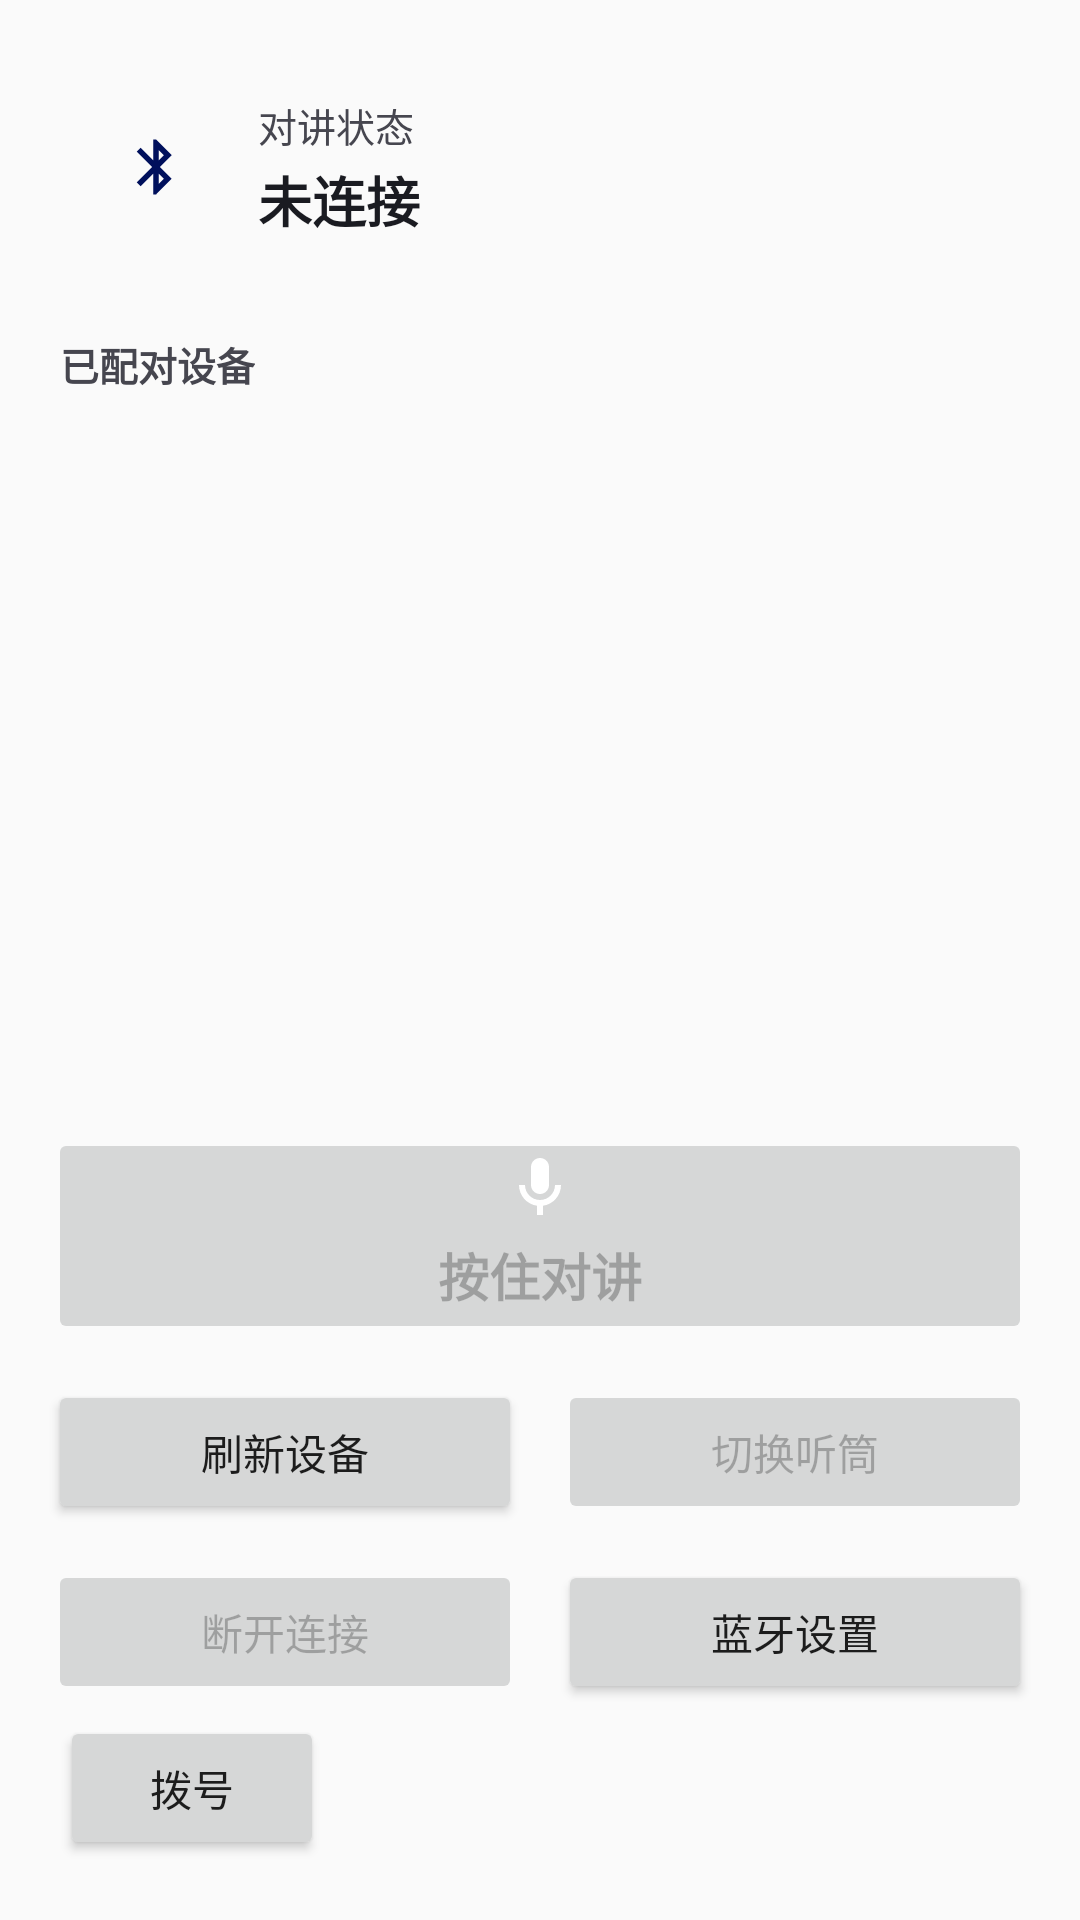

Android layout source for this screen:
<!-- AndroidManifest.xml: application theme Theme.Md3.Indigo -->
<!-- res/layout/activity_main.xml -->
<?xml version="1.0" encoding="utf-8"?>
<LinearLayout xmlns:android="http://schemas.android.com/apk/res/android"
    xmlns:app="http://schemas.android.com/apk/res-auto"
    android:layout_width="match_parent"
    android:layout_height="match_parent"
    android:orientation="vertical"
    android:padding="16dp">

    
    <LinearLayout
        android:layout_width="match_parent"
        android:layout_height="wrap_content"
        android:tag="md3-card"
        android:gravity="center_vertical"
        android:orientation="horizontal"
        android:padding="16dp"
        android:layout_marginBottom="16dp">

        <FrameLayout
            android:layout_width="40dp"
            android:layout_height="40dp"
            android:tag="md3-chip-primary">

            <ImageView
                android:id="@+id/ivTalkStatusIcon"
                android:layout_width="22dp"
                android:layout_height="22dp"
                android:layout_gravity="center"
                app:srcCompat="@drawable/ic_md3_bluetooth"
                android:tag="md3-icon-primary-container" />
        </FrameLayout>

        <LinearLayout
            android:layout_width="0dp"
            android:layout_height="wrap_content"
            android:layout_marginLeft="14dp"
            android:layout_weight="1"
            android:orientation="vertical">

            <TextView
                android:layout_width="wrap_content"
                android:layout_height="wrap_content"
                android:text="@string/talk_status_label"
                android:textColor="?attr/md3OnSurfaceVariant"
                android:textSize="13sp" />

            <TextView
                android:id="@+id/tvStatus"
                android:layout_width="wrap_content"
                android:layout_height="wrap_content"
                android:layout_marginTop="2dp"
                android:text="未连接"
                android:textColor="?attr/md3OnSurface"
                android:textSize="18sp"
                android:textStyle="bold" />
        </LinearLayout>
    </LinearLayout>

    
    <TextView
        android:layout_width="wrap_content"
        android:layout_height="wrap_content"
        android:layout_marginLeft="4dp"
        android:layout_marginBottom="8dp"
        android:text="@string/paired_devices_title"
        android:textColor="?attr/md3OnSurfaceVariant"
        android:textSize="13sp"
        android:textStyle="bold" />

    <LinearLayout
        android:layout_width="match_parent"
        android:layout_height="0dp"
        android:layout_weight="1"
        android:tag="md3-card"
        android:layout_marginBottom="16dp"
        android:padding="8dp">

        <ListView
            android:id="@+id/deviceList"
            android:layout_width="match_parent"
            android:layout_height="match_parent"
            android:divider="@android:color/transparent"
            android:dividerHeight="8dp" />
    </LinearLayout>

    
    <Button
        android:id="@+id/btnTalk"
        android:layout_width="match_parent"
        android:layout_height="72dp"
        android:layout_marginBottom="12dp"
        android:enabled="false"
        android:text="按住对讲"
        android:textSize="17sp"
        android:textStyle="bold"
        android:drawableTop= "@drawable/ic_md3_mic"
        android:drawablePadding="2dp"
        android:paddingTop="8dp"
        android:paddingBottom="8dp" />

    
    <LinearLayout
        android:layout_width="match_parent"
        android:layout_height="wrap_content"
        android:orientation="horizontal"
        android:layout_marginBottom="12dp">

        <Button
            android:id="@+id/btnRefresh"
            android:layout_width="0dp"
            android:layout_height="wrap_content"
            android:layout_weight="1"
            android:layout_marginRight="6dp"
            android:tag="md3-btn-tonal"
            android:text="刷新设备" />

        <Button
            android:id="@+id/btnAudioMode"
            android:layout_width="0dp"
            android:layout_height="wrap_content"
            android:layout_weight="1"
            android:layout_marginLeft="6dp"
            android:enabled="false"
            android:tag="md3-btn-tonal"
            android:text="切换听筒" />
    </LinearLayout>

    
    <LinearLayout
        android:layout_width="match_parent"
        android:layout_height="wrap_content"
        android:orientation="horizontal">

        <Button
            android:id="@+id/btnDisconnect"
            android:layout_width="0dp"
            android:layout_height="wrap_content"
            android:layout_weight="1"
            android:layout_marginRight="6dp"
            android:enabled="false"
            android:tag="md3-btn-tonal"
            android:text="断开连接" />

        <Button
            android:id="@+id/btnPair"
            android:layout_width="0dp"
            android:layout_height="wrap_content"
            android:layout_weight="1"
            android:layout_marginLeft="6dp"
            android:tag="md3-btn-tonal"
            android:text="蓝牙设置" />
    </LinearLayout>

    <Button
        android:id="@+id/btnDial"
        android:layout_width="wrap_content"
        android:layout_height="wrap_content"
        android:layout_margin="4dp"
        android:text="拨号" />
</LinearLayout>
<!-- resources referenced by this layout -->
<resources>
  <!-- drawable ic_md3_bluetooth (drawable) -->
  <?xml version="1.0" encoding="utf-8"?>
  <vector xmlns:android="http://schemas.android.com/apk/res/android"
      android:width="24dp"
      android:height="24dp"
      android:viewportWidth="24"
      android:viewportHeight="24">
      <path
          android:fillColor="@color/md3_on_primary_container"
          android:pathData="M17.71,7.71L12,2h-1v7.59L6.41,5 5,6.41 10.59,12 5,17.59 6.41,19 11,14.41V22h1l5.71,-5.71 -4.3,-4.29 4.3,-4.29zM13,5.83l1.88,1.88L13,9.59V5.83zM14.88,16.29L13,18.17v-3.76l1.88,1.88z" />
  </vector>
  <!-- drawable ic_md3_mic (drawable) -->
  <?xml version="1.0" encoding="utf-8"?>
  <vector xmlns:android="http://schemas.android.com/apk/res/android" android:width="24dp" android:height="24dp" android:viewportWidth="24" android:viewportHeight="24"><path android:fillColor="#FFFFFFFF" android:pathData="M12,14c1.66,0 3,-1.34 3,-3V5c0,-1.66 -1.34,-3 -3,-3S9,3.34 9,5v6c0,1.66 1.34,3 3,3zM19,11c0,3.53 -2.61,6.43 -6,6.92V21h-2v-3.08c-3.39,-0.49 -6,-3.39 -6,-6.92h2c0,2.76 2.24,5 5,5s5,-2.24 5,-5h2z" /></vector>
  <string name="paired_devices_title">已配对设备</string>
  <string name="talk_status_label">对讲状态</string>
  <color name="md3_on_primary_container">#00105C</color>
  <color name="md3_primary">#4355B9</color>
  <color name="md3_hero_end">#2E3C8E</color>
  <color name="md3_on_primary">#FFFFFF</color>
  <color name="md3_primary_container">#DEE0FF</color>
  <color name="md3_secondary">#595D72</color>
  <color name="md3_on_secondary">#FFFFFF</color>
  <color name="md3_secondary_container">#DDE1F9</color>
  <color name="md3_on_secondary_container">#161B2C</color>
  <color name="md3_tertiary">#75546F</color>
  <color name="md3_on_tertiary">#FFFFFF</color>
  <color name="md3_tertiary_container">#FFD7F0</color>
  <color name="md3_on_tertiary_container">#2D1228</color>
  <color name="md3_surface">#FBF8FF</color>
  <color name="md3_on_surface">#1A1B21</color>
  <color name="md3_on_surface_variant">#46464F</color>
  <color name="md3_surface_container_low">#F5F2FC</color>
  <color name="md3_surface_container">#EFEDF7</color>
  <color name="md3_surface_container_high">#E9E7F2</color>
  <color name="md3_surface_container_highest">#E4E2EC</color>
  <color name="md3_outline">#767680</color>
  <color name="md3_outline_variant">#C7C5D0</color>
  <color name="md3_error">#BA1A1A</color>
  <color name="md3_on_error">#FFFFFF</color>
  <color name="md3_hero_start">#4C5DD3</color>
  <color name="md3_dot_on">#7FDCA4</color>
  <color name="md3_dot_off">#66FFFFFF</color>
</resources>
